Run: headless pygame with SDL's dummy video driver; simulated clock (each Clock.tick advances the game by its frame time, no real sleeping); random seed 0; keys injected as events and as key.get_pressed() state; mouse plan: one left click at the window centre at the start of phase 2, then a move to the lower-right quarter at the start of phase 3.
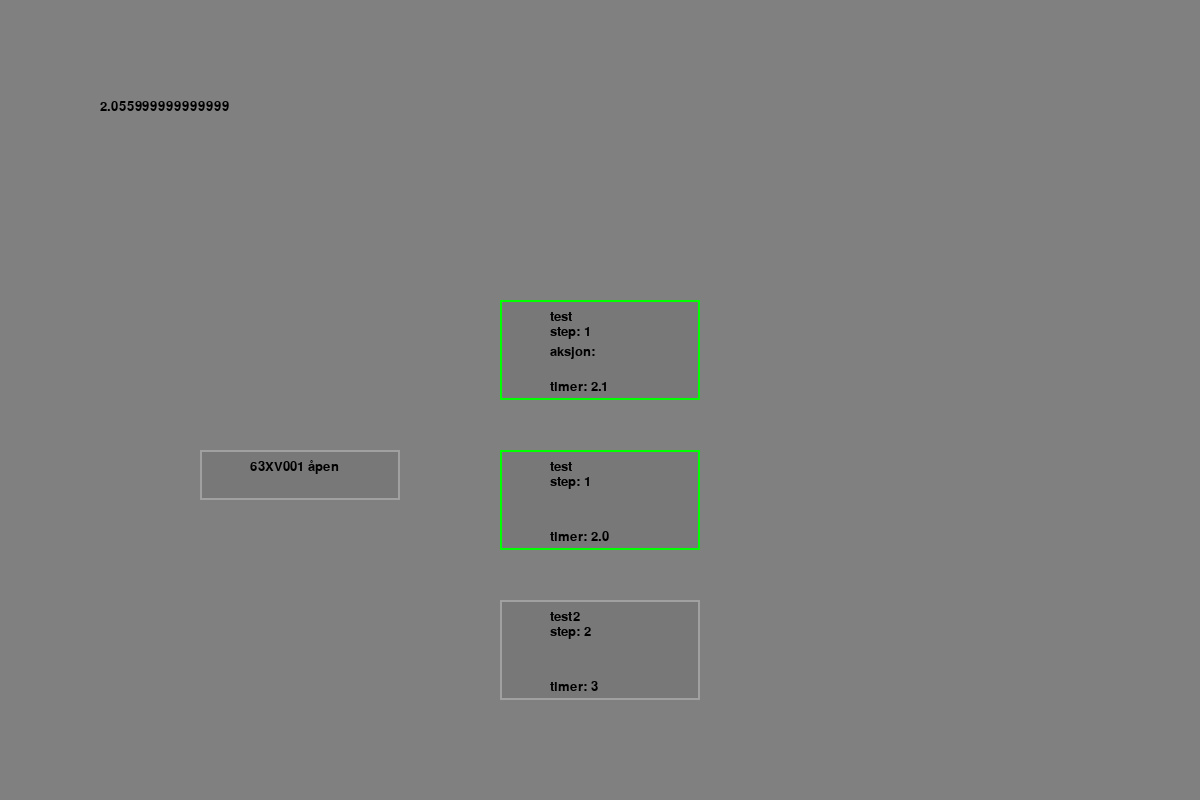
Frame 1 of 4 · flips 1–60 · no input
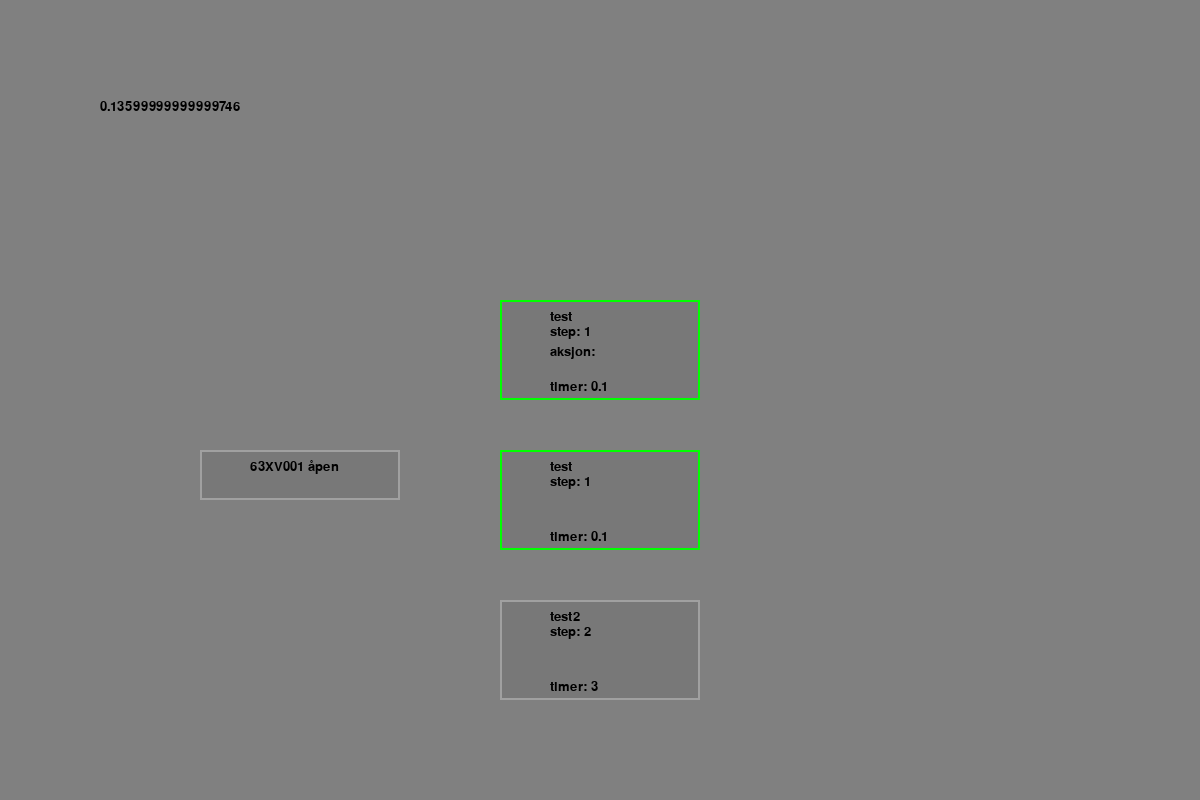
Frame 2 of 4 · flips 61–180 · clicked the window centre · tapped SPACE, RETURN · held RIGHT (→), D
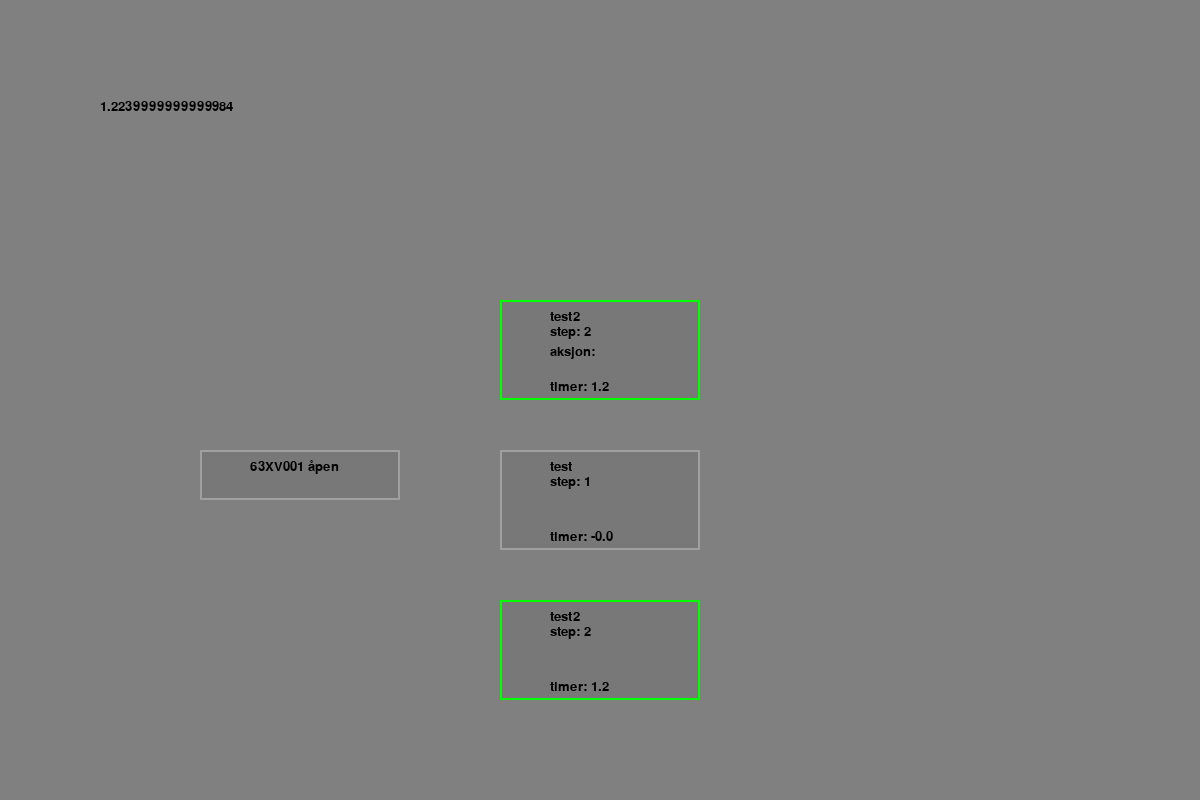
Frame 3 of 4 · flips 181–300 · moved the mouse to the lower-right quarter · held DOWN (↓), S
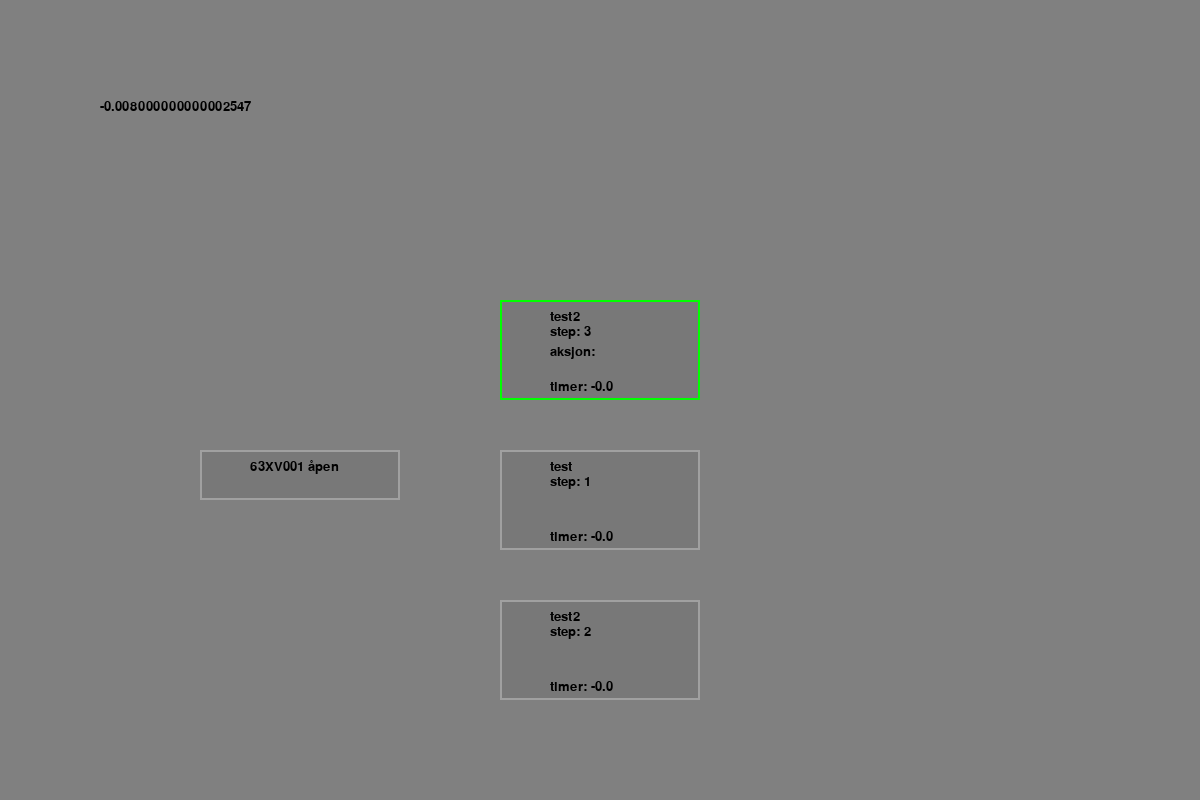
Frame 4 of 4 · flips 301–420 · held LEFT (←), A, UP (↑), W

The pygame program that drew these frames:


import pygame


pygame.init()

wScreen = 1200
hScreen = 800
rW = wScreen
rH = hScreen

clicked = False
lCLicked = False
RClicked = False

counter = 0

currentStep = 1
timer = 0
stepName = ''
stepAct = ''


screen = pygame.display.set_mode((wScreen, hScreen), pygame.RESIZABLE)

userFPS = 30
clock = pygame.time.Clock()

class Block(object):
    def __init__(self, x, y):
        self.x = x
        self.y = y
        self.h = 100
        self.w = 200
        self.step = 0
        self.rect = 0
        self.color = (0, 255, 0)
        self.timer = 0
        self.name = ''
        self.act = 'unset'

    def draw(self):

        pygame.draw.rect(screen, self.color, (self.x, self.y, self.w, self.h))
        pygame.draw.rect(screen, (120, 120, 120), (self.x+2, self.y+2, self.w-4, self.h-4))
        
        self.timer = timer
        self.step = currentStep
        self.name = stepName
        self.act = stepAct

        font = pygame.font.SysFont('Consolas', 20)
        screen.blit(font.render(self.name, True, (0, 0, 0)), (self.x+50, self.y+10))
        screen.blit(font.render('step: ' + str(self.step), True, (0, 0, 0)), (self.x+50, self.y+25))
        screen.blit(font.render('aksjon: ' + self.act, True, (0, 0, 0)), (self.x+50, self.y+45))
        screen.blit(font.render('timer: ' + str(round(self.timer,1)), True, (0, 0, 0)), (self.x+50, self.y+80))


class slaveBlock(object):
    def __init__(self, x, y, step, name, tmax):
        self.x = x
        self.y = y
        self.h = 100
        self.w = 200
        self.step = step
        self.rect = 0
        self.color = (160, 160, 160)
        self.timer = tmax
        self.name = name

    def draw(self):
        global currentStep, timer, stepName
        pygame.draw.rect(screen, self.color, (self.x, self.y, self.w, self.h))
        pygame.draw.rect(screen, (120, 120, 120), (self.x+2, self.y+2, self.w-4, self.h-4))
        if self.step == currentStep:
            self.color = (0, 255, 0)
            if self.timer > 0: 
                self.timer -= dt / 1000
                currentStep = self.step
                timer = self.timer
                stepName = self.name
            else:
                self.color = (160, 160, 160)
                currentStep += 1

        font = pygame.font.SysFont('Consolas', 20)
        screen.blit(font.render(self.name, True, (0, 0, 0)), (self.x+50, self.y+10))
        screen.blit(font.render('step: ' + str(self.step), True, (0, 0, 0)), (self.x+50, self.y+25))
        screen.blit(font.render('timer: ' + str(round(self.timer,1)), True, (0, 0, 0)), (self.x+50, self.y+80))


class subStep(object):
    def __init__(self, x, y, step, name, tmax):
        self.x = x
        self.y = y
        self.h = 50
        self.w = 200
        self.step = step
        self.rect = 0
        self.color = (160, 160, 160)
        self.timer = tmax
        self.name = name

    def draw(self):
        global currentStep, timer, stepName
        pygame.draw.rect(screen, self.color, (self.x, self.y, self.w, self.h))
        pygame.draw.rect(screen, (120, 120, 120), (self.x+2, self.y+2, self.w-4, self.h-4))

        font = pygame.font.SysFont('Consolas', 20)
        screen.blit(font.render(self.name, True, (0, 0, 0)), (self.x+50, self.y+10))
            

master = Block(500, 300)
step1 = slaveBlock(500, 450, 1, 'test', 3)
sub1_1 = subStep(200, 450, 1, '63XV001 åpen', 2)
step2 = slaveBlock(500, 600, 2, 'test2', 3) 


def redraw():
    screen.fill((128, 128, 128))
    font = pygame.font.SysFont('Consolas', 20)
    timer2 = str(round(counter,1))
    screen.blit(font.render(str(timer), True, (0, 0, 0)), (100, 100))
    
    master.draw()
    step1.draw()
    sub1_1.draw()
    step2.draw()
        
    pygame.display.flip()


run = True
while run:
    
    rW = screen.get_width()  # Gets current width of the screen
    rH = screen.get_height()  # Gets current height of the screen
    clock.tick(userFPS)
    dt = clock.get_time()
    counter += dt / 1000
   
    for event in pygame.event.get():
        if event.type == pygame.QUIT:
            run = False
        if event.type == pygame.MOUSEBUTTONDOWN:
            clicked = True
            if event.button == 1:
                lClicked = True
            if event.button == 3:
                rClicked = True
    
        elif event.type == pygame.MOUSEBUTTONUP:
            clicked = False
            lClicked = False
            rClicked = False
            clickCount = 0
        if event.type == pygame.VIDEORESIZE: # Makes the window resizable
            screen = pygame.display.set_mode((event.w, event.h), pygame.RESIZABLE)

    #keys = pygame.key.get_pressed()
    #for key in keys:

    redraw()

pygame.quit()
